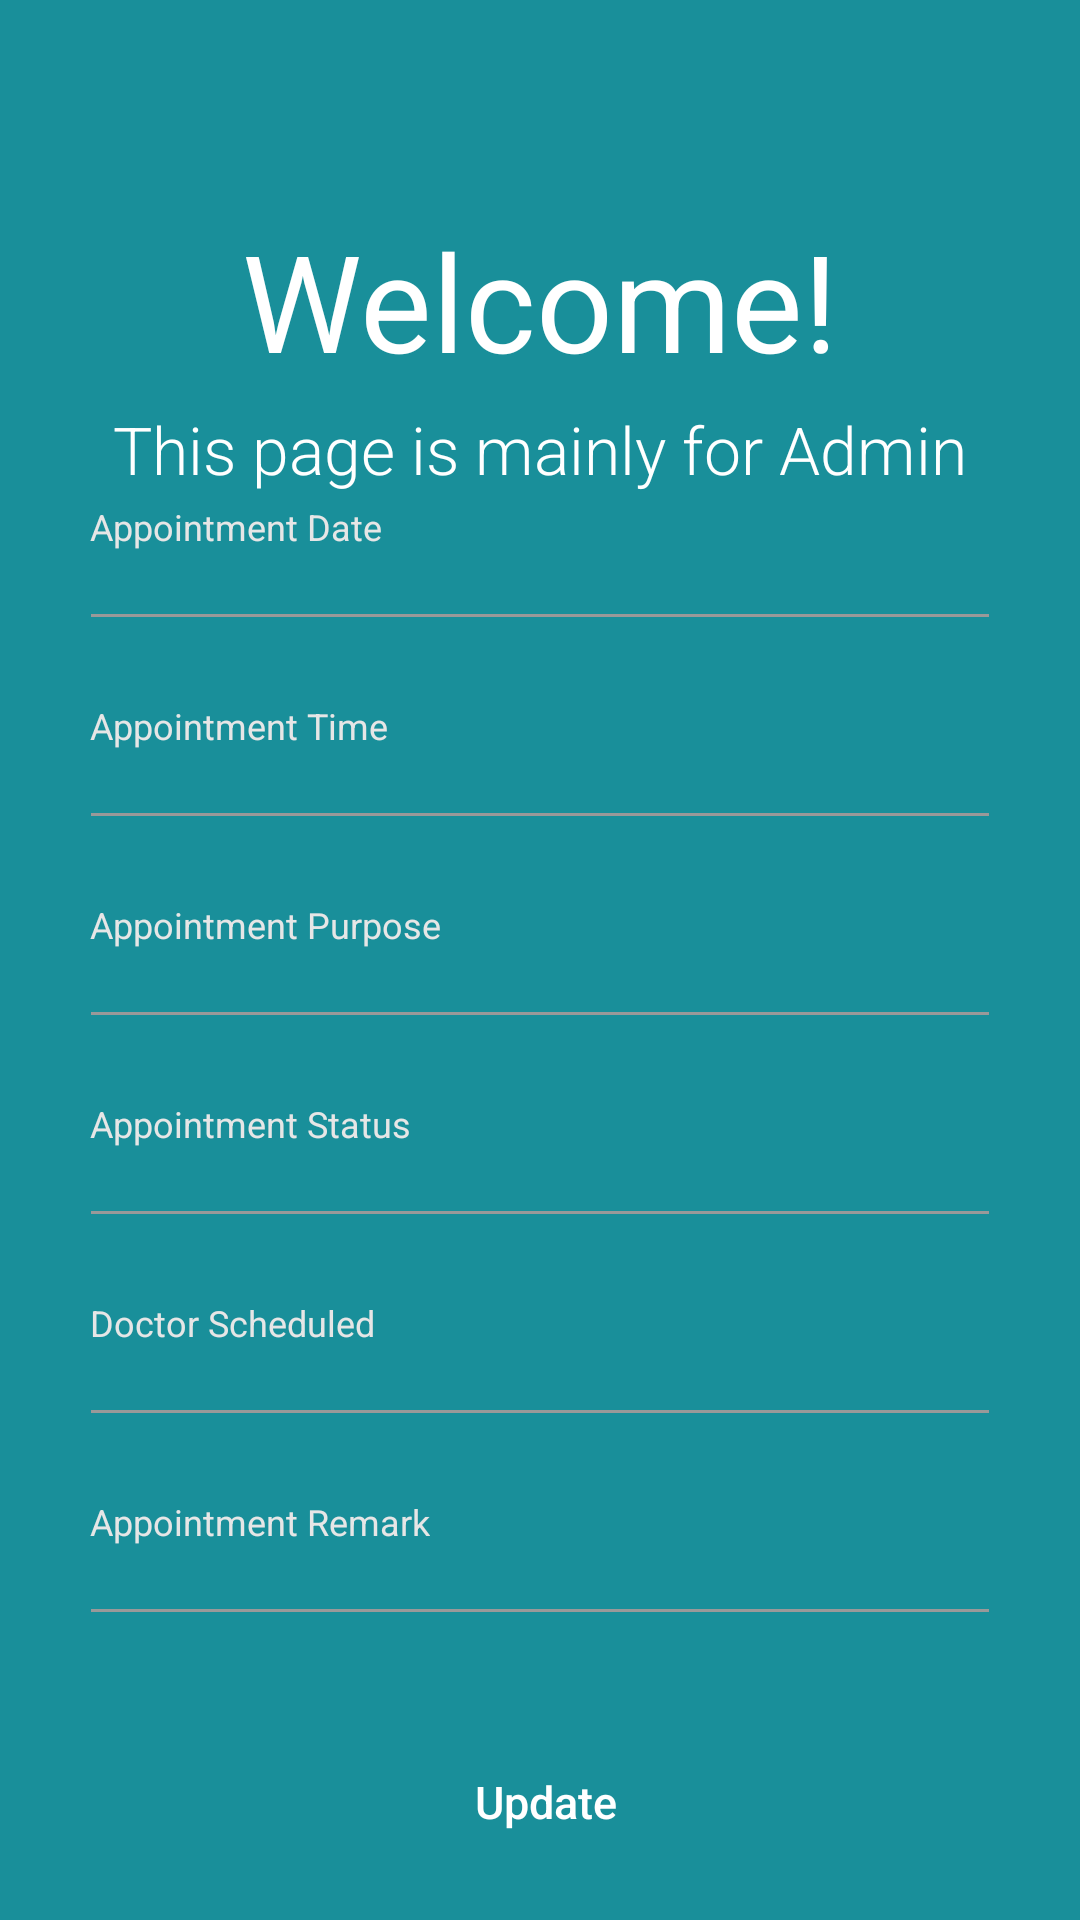

Write the Android layout XML for this screen, with the resource values it uses.
<!-- AndroidManifest.xml: application theme Theme.DoctorsAppointmentApplication -->
<!-- res/layout/activity_update.xml -->
<?xml version="1.0" encoding="utf-8"?>
<RelativeLayout xmlns:android="http://schemas.android.com/apk/res/android"
    xmlns:app="http://schemas.android.com/apk/res-auto"
    xmlns:tools="http://schemas.android.com/tools"
    android:layout_width="match_parent"
    android:layout_height="match_parent"
    tools:context=".activities.UpdateActivity">


        <ImageView
            android:layout_width="match_parent"
            android:layout_height="match_parent"
            android:scaleType="centerCrop"
            android:src="@drawable/image_26" />

        <View
            android:layout_width="match_parent"
            android:layout_height="match_parent"
            android:background="@color/cyan_800_overlay" />

        <LinearLayout
            android:layout_width="330dp"
            android:layout_height="match_parent"
            android:layout_centerInParent="true"
            android:orientation="vertical"
            android:padding="15dp">

            <View
                android:layout_width="0dp"
                android:layout_height="50dp" />

            <TextView
                android:layout_width="wrap_content"
                android:layout_height="wrap_content"
                android:layout_gravity="center_horizontal"
                android:layout_marginTop="5dp"
                android:text="Welcome!"
                android:textAppearance="@style/Base.TextAppearance.AppCompat.Display2"
                android:textColor="@android:color/white" />

            <TextView
                android:layout_width="wrap_content"
                android:layout_height="wrap_content"
                android:layout_gravity="center_horizontal"
                android:layout_marginTop="5dp"
                android:fontFamily="sans-serif-light"
                android:text="This page is mainly for Admin"
                android:textAppearance="@style/Base.TextAppearance.AppCompat.Large"
                android:textColor="@android:color/white" />

            <View
                android:layout_width="0dp"
                android:layout_height="0dp"
                android:layout_weight="1" />

            <View
                android:layout_width="50dp"
                android:layout_height="3dp"
                android:layout_gravity="center_horizontal"/>


            <TextView
                android:layout_width="wrap_content"
                android:layout_height="wrap_content"
                android:gravity="center_horizontal"
                android:text="Appointment Date"
                android:textAlignment="center"
                android:textAppearance="@style/Base.TextAppearance.AppCompat.Caption"
                android:textColor="@color/grey_10" />

            <com.google.android.material.textfield.TextInputEditText
                android:id="@+id/update_date"
                android:layout_width="match_parent"
                android:layout_height="30dp"
                android:layout_marginLeft="-4dp"
                android:layout_marginRight="-4dp"
                android:maxLength="50"
                android:maxLines="1"
                android:singleLine="true"
                android:textAppearance="@style/Base.TextAppearance.AppCompat.Medium"
                android:textColor="@color/grey_40"
                android:textStyle="bold"
                android:theme="@style/EditText.Grey" />

            <View
                android:layout_width="0dp"
                android:layout_height="20dp" />

            <TextView
                android:layout_width="wrap_content"
                android:layout_height="wrap_content"
                android:gravity="center_horizontal"
                android:text="Appointment Time"
                android:textAlignment="center"
                android:textAppearance="@style/Base.TextAppearance.AppCompat.Caption"
                android:textColor="@color/grey_10" />

            <com.google.android.material.textfield.TextInputEditText
                android:id="@+id/update_time"
                android:layout_width="match_parent"
                android:layout_height="30dp"
                android:layout_marginLeft="-4dp"
                android:layout_marginRight="-4dp"
                android:maxLength="50"
                android:maxLines="1"
                android:singleLine="true"
                android:textAppearance="@style/Base.TextAppearance.AppCompat.Medium"
                android:textColor="@color/grey_40"
                android:textStyle="bold"
                android:theme="@style/EditText.Grey" />

            <View
                android:layout_width="0dp"
                android:layout_height="20dp" />

            <TextView
                android:layout_width="wrap_content"
                android:layout_height="wrap_content"
                android:gravity="center_horizontal"
                android:text="Appointment Purpose"
                android:textAlignment="center"
                android:textAppearance="@style/Base.TextAppearance.AppCompat.Caption"
                android:textColor="@color/grey_10" />

            <com.google.android.material.textfield.TextInputEditText
                android:id="@+id/update_purpose"
                android:layout_width="match_parent"
                android:layout_height="30dp"
                android:layout_marginLeft="-4dp"
                android:layout_marginRight="-4dp"
                android:maxLength="50"
                android:maxLines="1"
                android:singleLine="true"
                android:textAppearance="@style/Base.TextAppearance.AppCompat.Medium"
                android:textColor="@color/grey_40"
                android:textStyle="bold"
                android:theme="@style/EditText.Grey" />

            <View
                android:layout_width="0dp"
                android:layout_height="20dp" />

            <TextView
                android:layout_width="wrap_content"
                android:layout_height="wrap_content"
                android:gravity="center_horizontal"
                android:text="Appointment Status"
                android:textAlignment="center"
                android:textAppearance="@style/Base.TextAppearance.AppCompat.Caption"
                android:textColor="@color/grey_10" />

            <com.google.android.material.textfield.TextInputEditText
                android:id="@+id/update_status"
                android:layout_width="match_parent"
                android:layout_height="30dp"
                android:layout_marginLeft="-4dp"
                android:layout_marginRight="-4dp"
                android:maxLength="50"
                android:maxLines="1"
                android:singleLine="true"
                android:textAppearance="@style/Base.TextAppearance.AppCompat.Medium"
                android:textColor="@color/grey_40"
                android:textStyle="bold"
                android:theme="@style/EditText.Grey" />

            <View
                android:layout_width="0dp"
                android:layout_height="20dp" />


            <TextView
                android:layout_width="wrap_content"
                android:layout_height="wrap_content"
                android:gravity="center_horizontal"
                android:text="Doctor Scheduled"
                android:textAlignment="center"
                android:textAppearance="@style/Base.TextAppearance.AppCompat.Caption"
                android:textColor="@color/grey_10" />

            <com.google.android.material.textfield.TextInputEditText
                android:id="@+id/update_doctor_scheduled"
                android:layout_width="match_parent"
                android:layout_height="30dp"
                android:layout_marginLeft="-4dp"
                android:layout_marginRight="-4dp"
                android:maxLength="50"
                android:maxLines="1"
                android:singleLine="true"
                android:textAppearance="@style/Base.TextAppearance.AppCompat.Medium"
                android:textColor="@color/grey_40"
                android:textStyle="bold"
                android:theme="@style/EditText.Grey" />

            <View
                android:layout_width="0dp"
                android:layout_height="20dp" />

            <TextView
                android:layout_width="wrap_content"
                android:layout_height="wrap_content"
                android:gravity="center_horizontal"
                android:text="Appointment Remark"
                android:textAlignment="center"
                android:textAppearance="@style/Base.TextAppearance.AppCompat.Caption"
                android:textColor="@color/grey_10" />

            <com.google.android.material.textfield.TextInputEditText
                android:id="@+id/update_remark"
                android:layout_width="match_parent"
                android:layout_height="30dp"
                android:layout_marginLeft="-4dp"
                android:layout_marginRight="-4dp"
                android:maxLength="50"
                android:maxLines="1"
                android:singleLine="true"
                android:textAppearance="@style/Base.TextAppearance.AppCompat.Medium"
                android:textColor="@color/grey_40"
                android:textStyle="bold"
                android:theme="@style/EditText.Grey" />

            <View
                android:layout_width="0dp"
                android:layout_height="20dp" />


            <View
                android:layout_width="0dp"
                android:layout_height="25dp" />

            <androidx.appcompat.widget.AppCompatButton
                android:id="@+id/btn_update_appointment"
                android:layout_width="match_parent"
                android:layout_height="wrap_content"
                android:layout_alignParentStart="true"
                android:background="@drawable/input_design"
                android:textColor="@color/white"
                android:text=" Update"
                android:textAllCaps="false"
                android:gravity="center_horizontal"
                android:textSize="15sp"
                android:layout_alignParentBottom="true"/>

            <RelativeLayout
                android:layout_width="wrap_content"
                android:layout_height="wrap_content"
                android:layout_gravity="center_horizontal">


                <ProgressBar
                    android:id="@+id/progress_bar_update"
                    android:layout_width="wrap_content"
                    android:layout_height="wrap_content"
                    android:layout_centerInParent="true"
                    android:theme="@style/ProgressBar.White"
                    android:visibility="invisible" />

            </RelativeLayout>

            <View
                android:layout_width="0dp"
                android:layout_height="0dp"
                android:layout_weight="1" />

        </LinearLayout>
</RelativeLayout>
<!-- resources referenced by this layout -->
<resources>
  <color name="cyan_800_overlay">#E600838F</color>
  <color name="grey_10">#e6e6e6</color>
  <color name="grey_40">#999999</color>
  <color name="white">#FFFFFFFF</color>
  <style name="EditText.Grey" parent="@style/AppTheme">
          <item name="colorControlNormal">@color/grey_40</item>
      </style>
  <style name="ProgressBar.White" parent="@style/AppTheme">
          <item name="colorPrimary">@android:color/holo_green_light</item>
          <item name="colorAccent">@android:color/holo_green_light</item>
      </style>
  <style name="Theme.DoctorsAppointmentApplication" parent="Theme.MaterialComponents.DayNight.NoActionBar">
          
          <item name="colorPrimary">@color/purple_500</item>
          <item name="colorPrimaryVariant">@color/purple_700</item>
          <item name="colorOnPrimary">@color/white</item>
          
          <item name="colorSecondary">@color/teal_200</item>
          <item name="colorSecondaryVariant">@color/teal_700</item>
          <item name="colorOnSecondary">@color/black</item>
          
          <item name="android:statusBarColor" tools:targetApi="l">?attr/colorPrimaryVariant</item>
          
  
      </style>
  <style name="AppTheme" parent="BaseTheme" />
  <color name="purple_500">#FF6200EE</color>
  <color name="purple_700">#FF3700B3</color>
  <color name="teal_200">#FF03DAC5</color>
  <color name="teal_700">#FF018786</color>
  <color name="black">#FF000000</color>
  <style name="BaseTheme" parent="Theme.AppCompat.Light.NoActionBar">
          
          <item name="colorPrimary">@color/colorPrimary</item>
          <item name="colorPrimaryDark">@color/colorPrimaryDark</item>
          <item name="colorAccent">@color/colorAccent</item>
          <item name="windowActionModeOverlay">true</item>
          <item name="android:actionModeBackground">@color/blue_grey_600</item>
          <item name="android:dialogTheme">@style/Dialog.Theme</item>
      </style>
  <color name="colorPrimary">#1976D2</color>
  <color name="colorPrimaryDark">#1565C0</color>
  <color name="colorAccent">#FF4081</color>
  <color name="blue_grey_600">#546E7A</color>
  <style name="Dialog.Theme" parent="Theme.AppCompat.Light.Dialog">
          <item name="colorPrimary">@color/colorPrimary</item>
          <item name="colorPrimaryDark">@color/colorPrimaryDark</item>
          <item name="colorAccent">@color/colorAccent</item>
      </style>
</resources>
